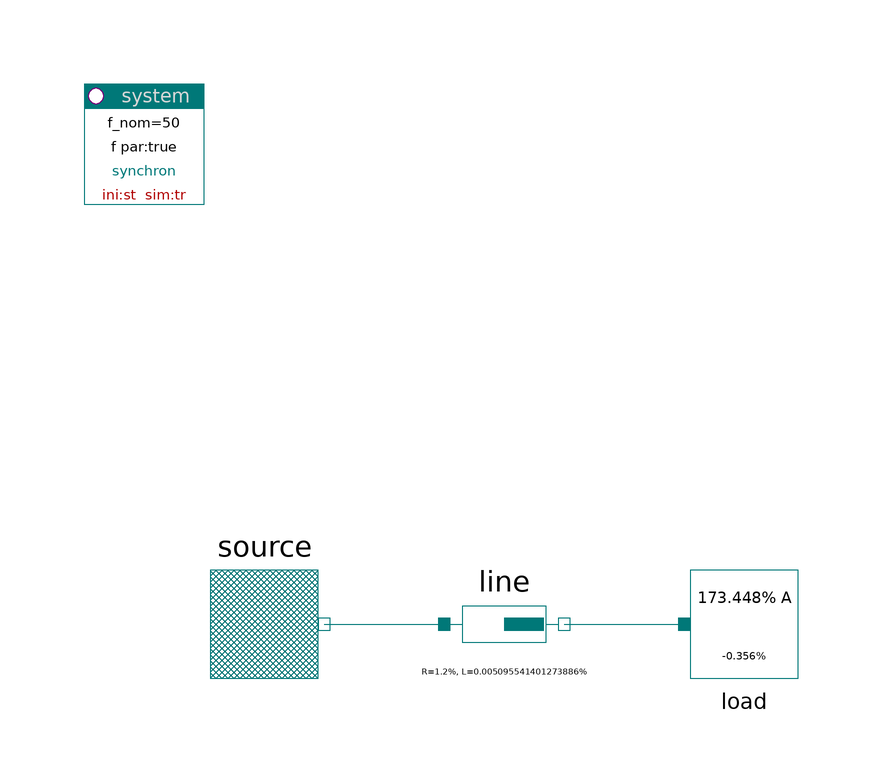

The Modelica model whose source follows is shown above as a component diagram (icons at their Placement, wires along their Line points).

model FixedCurrentTest
  import PowerSystems;

    PowerSystems.Generic.FixedVoltageSource source
      annotation (Placement(transformation(extent={{-80,0},{-60,20}})));
    PowerSystems.Generic.Impedance
      line(R=1.2, L=1.6/314)
      annotation (Placement(transformation(extent={{-40,0},{-20,20}})));
    PowerSystems.Generic.FixedCurrent
                         load(I=173.448, phi=-0.356)                                         annotation (Placement(transformation(extent={{0,0},{20,20}})));
  inner PowerSystems.System system
    annotation (Placement(transformation(extent={{-100,80},{-80,100}})));
  equation
    connect(line.terminal_n, load.terminal)
      annotation (Line(points={{-20,10},{0,10}}, color={0,120,120}));
    connect(source.terminal, line.terminal_p)
      annotation (Line(points={{-60,10},{-40,10}}, color={0,120,120}));
    annotation (                  experiment(StopTime=1));
  end FixedCurrentTest;